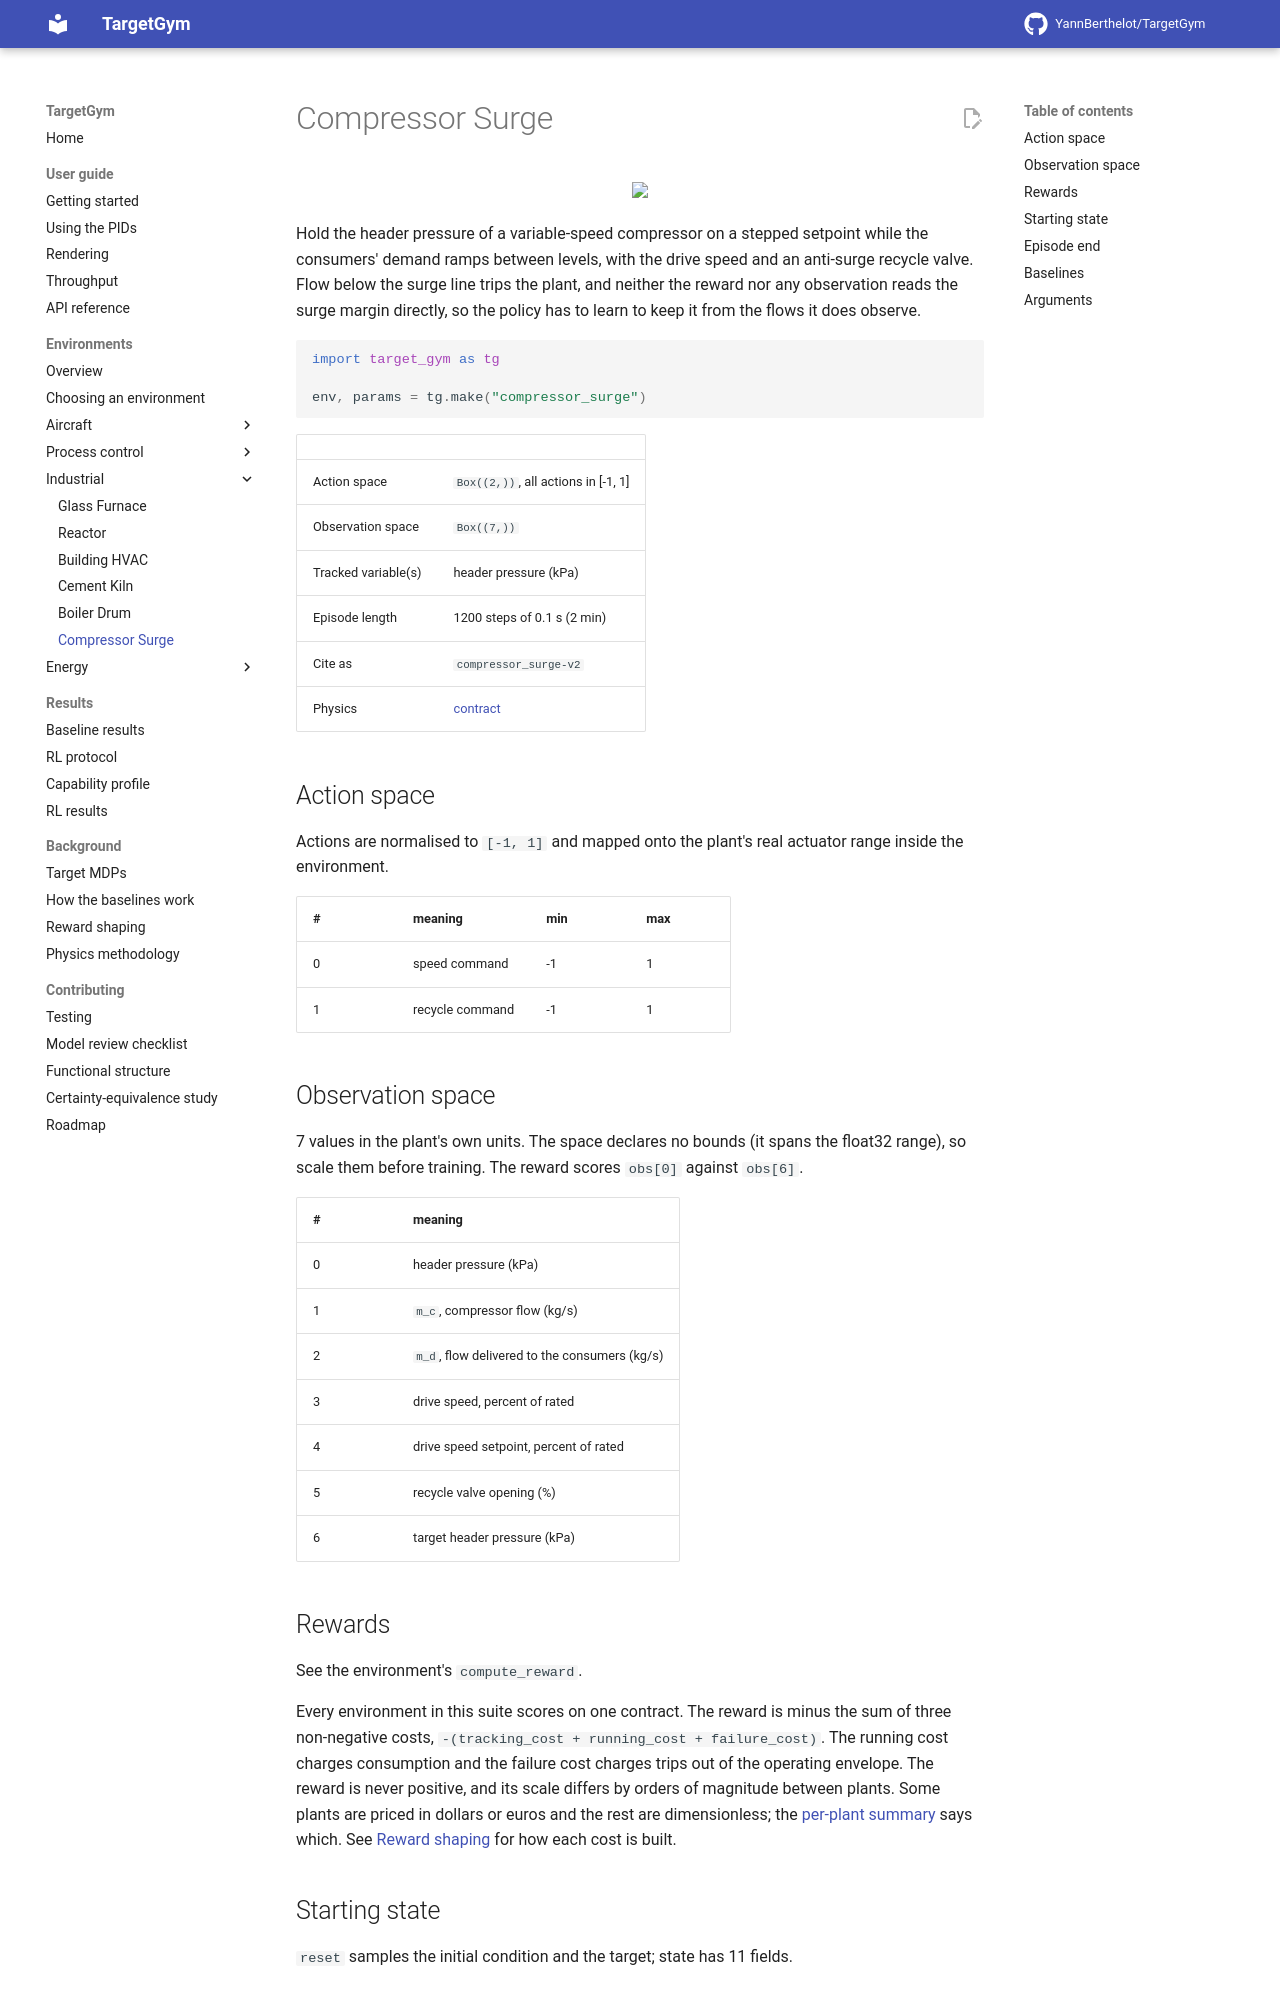

repository: YannBerthelot/TargetGym · page: dev/environments/compressor_surge/index.html · generator: mkdocs

# Compressor Surge

<p align="center"><img src="../../videos/compressor_surge/pid_output.gif" width="480px"/></p>

Hold the header pressure of a variable-speed compressor on a stepped setpoint while the consumers' demand ramps between levels, with the drive speed and an anti-surge recycle valve. Flow below the surge line trips the plant, and neither the reward nor any observation reads the surge margin directly, so the policy has to learn to keep it from the flows it does observe.

```python
import target_gym as tg

env, params = tg.make("compressor_surge")
```

| | |
|---|---|
| Action space | `Box((2,))`, all actions in [-1, 1] |
| Observation space | `Box((7,))` |
| Tracked variable(s) | header pressure (kPa) |
| Episode length | 1200 steps of 0.1 s (2 min) |
| Cite as | `compressor_surge-v2` |
| Physics | [contract](https://github.com/YannBerthelot/TargetGym/blob/main/src/target_gym/compressor_surge/PHYSICS.md) |

## Action space

Actions are normalised to `[-1, 1]` and mapped onto the plant's real
actuator range inside the environment.

| # | meaning | min | max |
|---|---|---|---|
| 0 | speed command | -1 | 1 |
| 1 | recycle command | -1 | 1 |

## Observation space

7 values in the plant's own units. The space declares no bounds (it spans the float32 range), so scale them before training. The reward scores `obs[0]` against `obs[6]`.

| # | meaning |
|---|---|
| 0 | header pressure (kPa) |
| 1 | `m_c`, compressor flow (kg/s) |
| 2 | `m_d`, flow delivered to the consumers (kg/s) |
| 3 | drive speed, percent of rated |
| 4 | drive speed setpoint, percent of rated |
| 5 | recycle valve opening (%) |
| 6 | target header pressure (kPa) |
